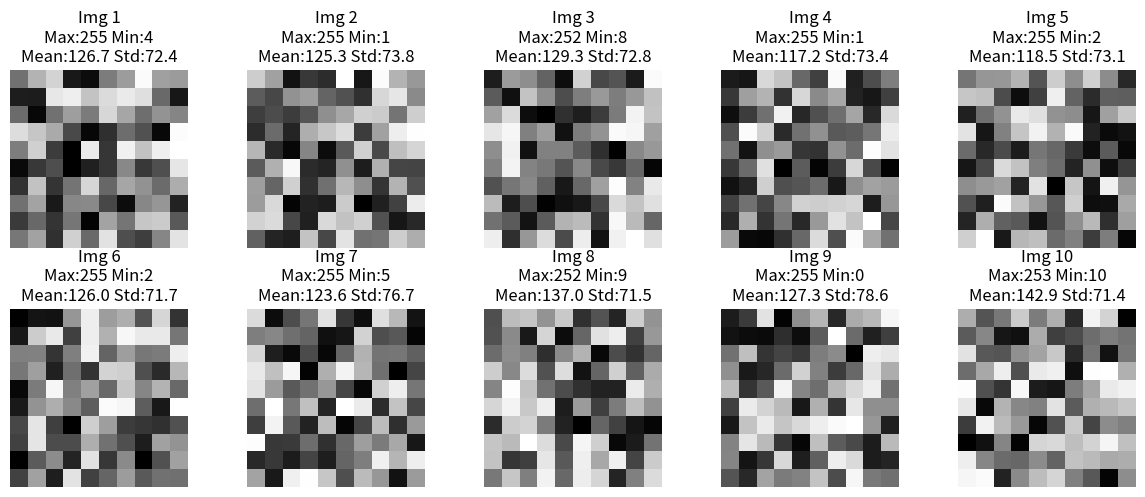

Python code for this plot: (Note: this script raises an exception after producing the figure.)
import numpy as np
import matplotlib.pyplot as plt
import pandas as pd  # 新增匯入
import os

# 建立要儲存的資料夾
folder_path = r"D:\NEAF暑期培訓\lab"
os.makedirs(folder_path, exist_ok=True)

# 建立統計資料的清單
statistics = []

# 圖像尺寸與圖形畫布
h, w = 10, 10
fig, axes = plt.subplots(2, 5, figsize=(12, 5))

for i in range(10):
    # 產生灰階影像 (值域 0~255)
    gray = np.random.randint(0, 256, (h, w), dtype=np.uint8)
    
    # 統計值
    max_val = gray.max()
    min_val = gray.min()
    mean_val = gray.mean()
    std_val = gray.std()
    
    # 存入統計資料表
    statistics.append({
        "Image Index": i + 1,
        "Max": int(max_val),
        "Min": int(min_val),
        "Mean": float(f"{mean_val:.2f}"),
        "Std": float(f"{std_val:.2f}")
    })
    
    # 顯示圖像
    ax = axes[i // 5][i % 5]
    ax.imshow(gray, cmap='gray')
    ax.set_title(f"Img {i+1}\nMax:{max_val} Min:{min_val}\nMean:{mean_val:.1f} Std:{std_val:.1f}")
    ax.axis('off')

plt.tight_layout()
plt.show()

# 存成 DataFrame
df = pd.DataFrame(statistics)

# 儲存為 Excel 檔案
save_path = os.path.join(folder_path, "image_statistics.xlsx")
df.to_excel(save_path, index=False)

print(f"統計結果已儲存在：{save_path}✅")
